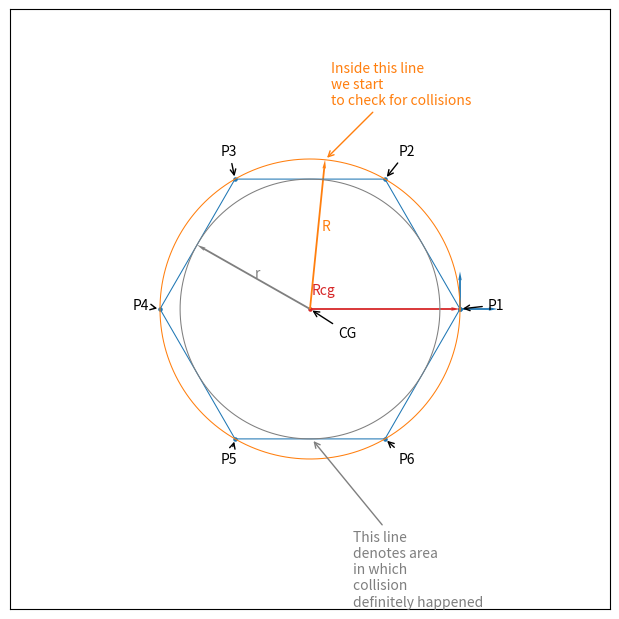

Recreate this plot in Python.
from math import sin,cos,pi

import numpy as np

import matplotlib.pyplot as plt

from mpl_toolkits.mplot3d import Axes3D


def GenerateFigure(R = 1.0,n = 3,h = 1.0):

    '''
    Where R is a Radius of circle a figure is written in
    and n is the number of corners, edges, whatever,
    math tells us there are two possible ways to build a figure from a known circle,
    why circle? it needs only one variable.
    '''

    #a = 2 * R * np.sin(np.pi/n) # side length

    figure = np.zeros(n+1,dtype=[('xy',float,(2,)),('z',float)])

    figure['xy'][:n,] =  [[R * np.cos(tau),R * np.sin(tau)] for tau in np.arange(0,4*np.pi/2,np.deg2rad(360/n))]
    figure['xy'][-1,] = figure['xy'][0]
    figure['z'] = np.random.uniform(0,h)

    return figure

R = 1.0
n = 6



lilhex  = GenerateFigure(R,n,10.0)


a = 2 * R * np.sin(np.pi/n) # side length

r = 0.5 * a / np.tan(np.pi/n)

Rcircle = np.array([(R * np.cos(tau),R * np.sin(tau)) for tau in np.linspace(0,2 * np.pi,360)])

rcircle = np.array([(r * np.cos(tau),r * np.sin(tau)) for tau in np.linspace(0,2 * np.pi,360)])

fig = plt.figure(figsize=[6,6],frameon=False)

ax = fig.add_axes([0,0,1,1])

ax.set_xlim(-2, 2), ax.set_xticks([])
ax.set_ylim(-2, 2), ax.set_yticks([])

ax.plot(lilhex['xy'][:,0],lilhex['xy'][:,1],lw=0.75)

ax.plot(Rcircle[:,0],Rcircle[:,1],c='tab:orange',lw=0.75)

ax.plot(rcircle[:,0],rcircle[:,1],c='tab:gray',lw=0.75)

ax.scatter(lilhex['xy'][:,0],lilhex['xy'][:,1],c='tab:blue',marker='o',s= 5.0)
ax.scatter(0,0,c='tab:red',s= 5.0,marker='o',)

ax.quiver(lilhex['xy'][0,0],lilhex['xy'][0,1],0,1,color='tab:blue',scale=4.0,scale_units='xy',width=0.003,headwidth=2.)
ax.quiver(lilhex['xy'][0,0],lilhex['xy'][0,1],1,0,color='tab:blue',scale=4.0,scale_units='xy',width=0.003,headwidth=2.)

ax.quiver(0,0,lilhex['xy'][0,0],lilhex['xy'][0,1],color='tab:red',scale=1.0,scale_units='xy',width=0.003,headwidth=2.)


def PointName(name,point):
    ax.annotate(name,xy = point,
                     xycoords='data',
                     xytext=point*20,
                     textcoords='offset points',
                     arrowprops=dict(arrowstyle='->',color='black'))
    return

names = [f'P{n}' for n in range(1,len(lilhex))]

[PointName(name,point[0]) for name,point in zip(names,lilhex)]

ax.annotate('CG',xy = (0,0),
                 xycoords='data',
                 xytext=(20.0,-20.0),
                 textcoords='offset points',
                 arrowprops=dict(arrowstyle='->',color='black'))

ax.annotate('Rcg',xy = (0,0.1),
                 xycoords='data',
                 xytext=(1.0,0.0),
                 textcoords='offset points',
                 color='tab:red')


ax.quiver(0,0,rcircle[150,0],rcircle[150,1],color='tab:gray',scale=1.0,scale_units='xy',width=0.003,headwidth=2.)

ax.annotate('r',xy = (rcircle[150,0]/2,rcircle[150,1]/2),
                 xycoords='data',
                 xytext=(1.0,0.0),
                 textcoords='offset points',
                 color='tab:gray')


ax.annotate('This line \ndenotes area \nin which\ncollision \ndefinitely happened',xy = (rcircle[270,0],rcircle[270,1]),
                 xycoords='data',
                 xytext=(30.0,-120.0),
                 textcoords='offset points',
                 arrowprops=dict(arrowstyle='->',color='tab:gray'),
                 color='tab:gray')

N = 14 * n


ax.quiver(0,0,Rcircle[N,0],Rcircle[N,1],color='tab:orange',scale=1.0,scale_units='xy',width=0.003,headwidth=2.)

ax.annotate('R',xy = (Rcircle[N,0]/2,Rcircle[N,1]/2),
                 xycoords='data',
                 xytext=(3.0,3.0),
                 textcoords='offset points',
                 color='tab:orange')

ax.annotate('Inside this line\nwe start\nto check for collisions',
                 xy = (Rcircle[N,0],Rcircle[N,1]),
                 xycoords='data',
                 xytext=Rcircle[N,:]*40,
                 textcoords='offset points',
                 arrowprops=dict(arrowstyle='->',color='tab:orange'),
                 color='tab:orange')



def VectorFromPoints(A,B):

    hypot = np.sqrt(np.sum((A-B)**2))

    return (B-A)/hypot

C = [lilhex['xy'][n-1,:] + 0.714 * VectorFromPoints(lilhex['xy'][n-1,:],lilhex['xy'][n,:]) for n in range(1,len(lilhex))]

# ax.text(C[0][0],C[0][1]+0.05,
#         'Just like this one here',
#         color='tab:blue'
#         ,ha="right", va="bottom",
#         rotation=-45, size=10,
#         bbox=dict(boxstyle="rarrow,pad=0.3", fc="w", ec="tab:blue", lw=0.75))
#
# ax.text(C[1][0]-0.025,C[1][1]-0.025,
#         'Or Here',
#         color='tab:blue'
#         ,ha="right", va="top",
#         rotation= 45, size=10,
#         bbox=dict(boxstyle="rarrow,pad=0.3", fc="w", ec="tab:blue", lw=0.75))
#
# D = lilhex['xy'][0,:] + VectorFromPoints(lilhex['xy'][0,:],lilhex['xy'][1,:])
#
# ax.text(D[0],D[1] + 0.05,
#         'Another Here',
#         color='tab:blue'
#         ,ha="right", va="bottom",
#         rotation= -45, size=10,
#         bbox=dict(boxstyle="rarrow,pad=0.3", fc="w", ec="tab:blue", lw=0.75))

# ax.annotate('Just like this one here',
#                  xy = C[0],
#                  xycoords='data',
#                  xytext=C[0]*30,
#                  textcoords='offset points',
#                  arrowprops=dict(arrowstyle='->',color='tab:blue'),
#                  color='tab:blue',
#                  ha="right", va="center")

plt.show()
